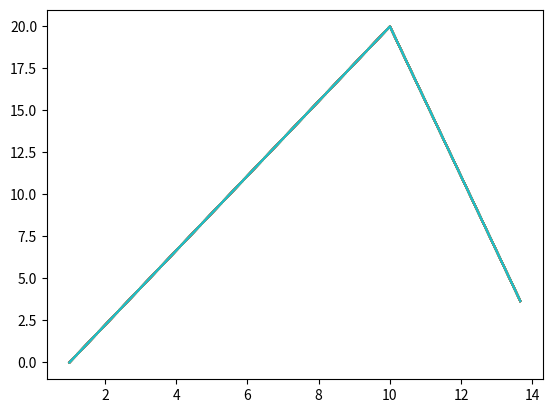

Recreate this plot in Python.
import numpy
import random
import matplotlib.pyplot as plt

import functools


class Population:
    def __init__(self):
        self.population_size = 20
        self.population = []

        for i in range(0, self.population_size, 1):
            self.population.append(Dron())

        # print(self.drons)

    def print_plot(self):
        for pop in self.population:
            plt.plot(*pop.get_dna()[:, :-1].T)
        plt.show()


class Dron:
    def __init__(self):
        self.dna = Dna()

    def get_dna(self):
        return self.dna.get_dna()


class Dna:
    def __init__(self, genes=None, commands=[['move', 10, 20], ['rotate', 30], ['move', 10, 10]]):
        # def __init__(self, genes=None, commands=None):
        # x y current_rotation
        # start at beginning of curve, for test circle
        self.lifespan = 100
        self.genes = numpy.array([[1, 0, 0]])
        self.issued_commands = []
        # Commands called from the list!
        self.called_commands = []

        if commands:
            #self.genes = genes
            self.old_called_commands = commands

            for i in self.old_called_commands:
                if i[0] == 'move':
                    self.command_move(i[1], i[2])
                elif i[0] == 'rotate':
                    self.command_rotate(i[1])
        else:
            for i in range(1, self.lifespan, 1):
                self.my_list = [self.command_rotate(numpy.random.randint(0, 359)), self.command_move(
                    numpy.random.randint(10, 100), numpy.random.randint(10, 100))]
                self._select_random_function()

    def get_dna(self):
        return self.genes

    def crossover(self):
        # TODO
        return

    def mutation(self):
        # TODO
        return

    def translate_to_dronish(self):
        return '\n'.join(self.issued_commands)

    # allowed commands

    def command_move(self, x, y, z=0):
        # we dont use Z for simulation, for now 2D
        r_x, r_y = self._calculate_rotation_xy(x, y)

        self.genes = numpy.vstack(
            (self.genes, numpy.array([r_x, r_y, self.genes[-1][2]])))

        self.called_commands.append(['move', x, y])
        self.issued_commands.append(f'go {x} {y} 0 60')

    @staticmethod
    def _normalize_rotation(deg: int):
        angle = deg % 360

        angle = (angle + 360) % 360

        if (angle > 180):
            angle -= 360

        return angle

    def _calculate_rotation_xy(self, x, y):
        radians = numpy.radians(self.genes[-1][2])
        c, s = numpy.cos(radians), numpy.sin(radians)
        j = numpy.matrix([[c, s], [-s, c]])
        m = numpy.dot(j, [x, y])

        return float(m.T[0]), float(m.T[1])

    def command_rotate(self, deg: int):
        # [redacted]
        self.genes[-1, 2] = self._normalize_rotation(self.genes[-1][2] + deg)
        self.called_commands.append(['rotate', deg])
        self.issued_commands.append(f'cw {deg}')

    def _select_random_function(self):
        random.choice(self.my_list)


if __name__ == '__main__':
    population = Population()
    population.print_plot()
